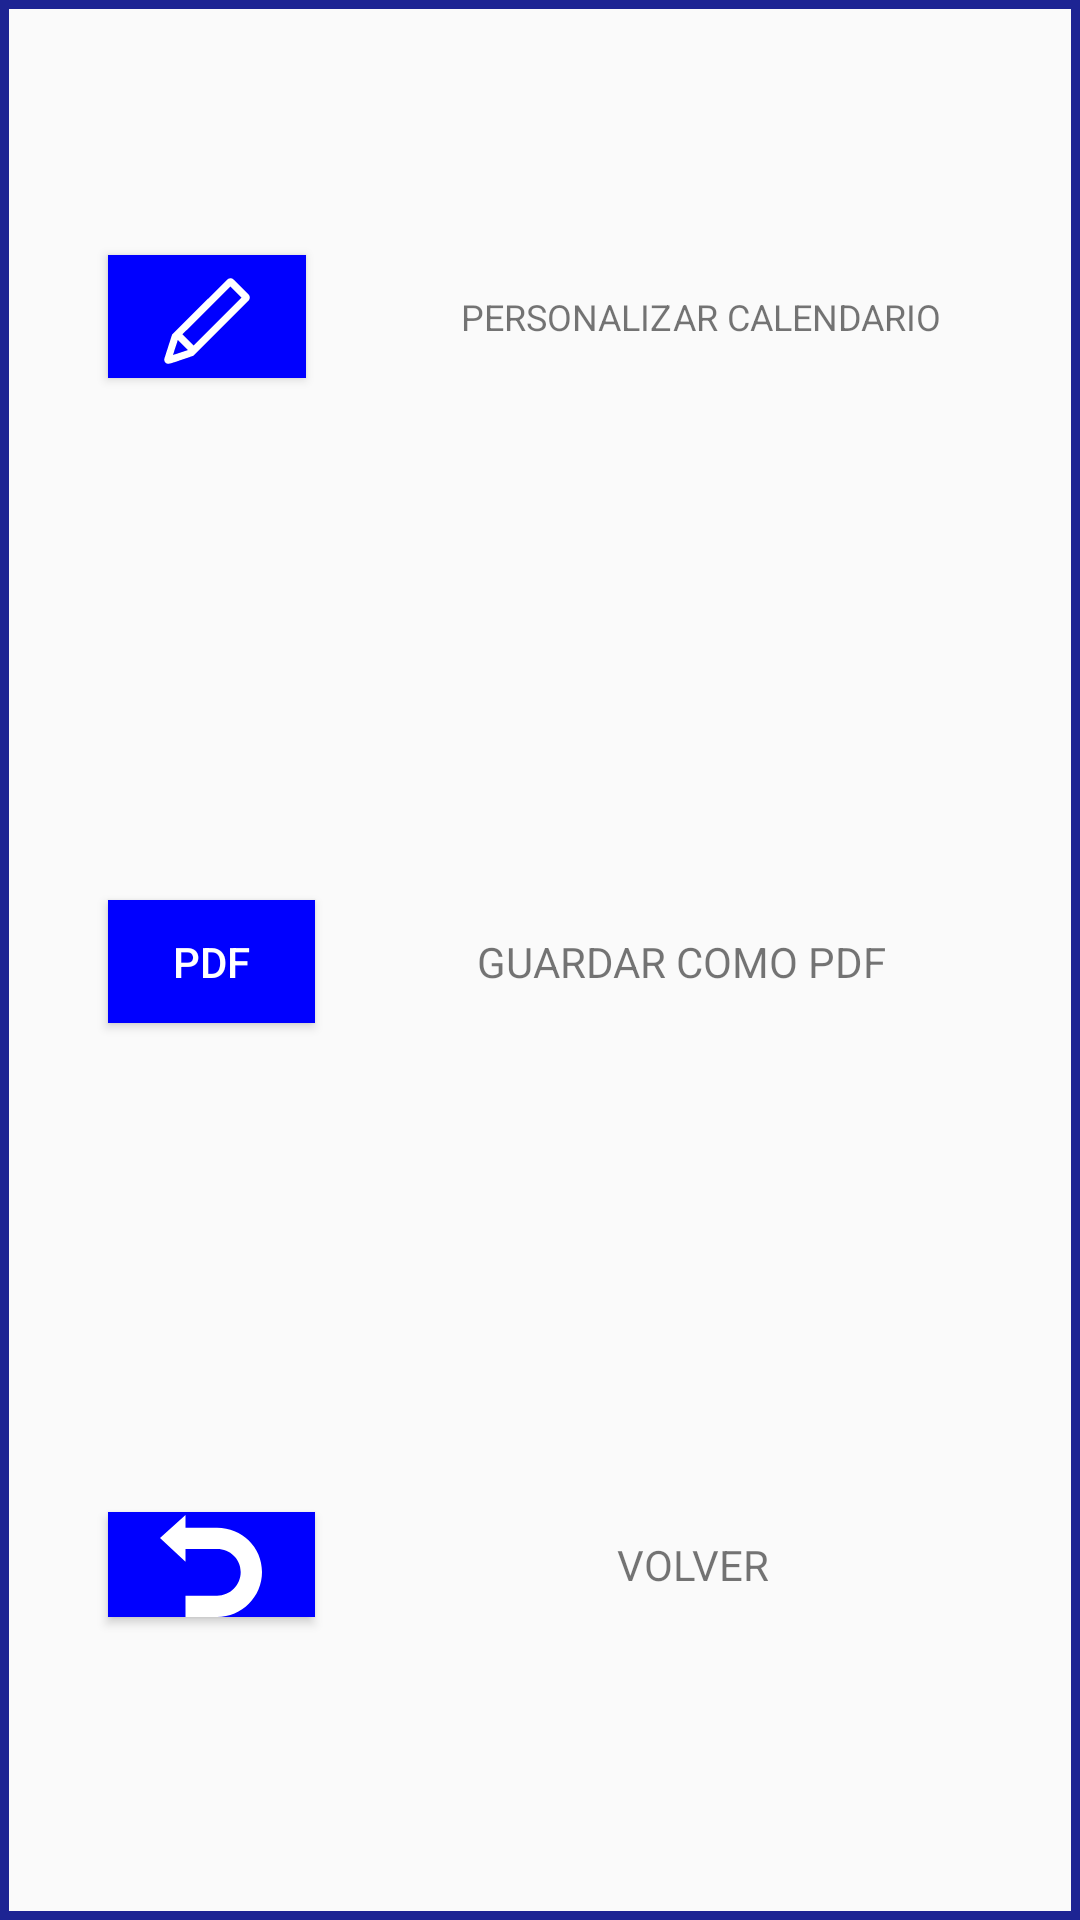

Reconstruct the res/layout file that produces this screen, plus the resources it refers to.
<!-- AndroidManifest.xml: application theme Theme.TFG -->
<!-- res/layout/settings_calendario.xml -->
<?xml version="1.0" encoding="utf-8"?>
<androidx.constraintlayout.widget.ConstraintLayout xmlns:android="http://schemas.android.com/apk/res/android"
    xmlns:app="http://schemas.android.com/apk/res-auto"
    xmlns:tools="http://schemas.android.com/tools"
    android:layout_width="300dp"
    android:layout_height="300dp"
    android:layout_gravity="center"
    android:background="@drawable/cell_border_purple">

    <Button
        android:id="@+id/personalizar"
        android:layout_width="66dp"
        android:layout_height="41dp"
        android:layout_gravity="left"
        android:layout_marginStart="36dp"
        android:background="@color/blue"
        android:drawableBottom="@drawable/ic_personalizar"
        app:layout_constraintBottom_toBottomOf="parent"
        app:layout_constraintStart_toStartOf="parent"
        app:layout_constraintTop_toTopOf="parent"
        app:layout_constraintVertical_bias="0.142" />

    <Button
        android:id="@+id/buttonCambiarCalendario"
        android:layout_width="69dp"
        android:layout_height="35dp"
        android:layout_gravity="center"
        android:layout_marginStart="36dp"
        android:background="@color/blue"
        android:drawableBottom="@drawable/ic_back"
        app:layout_constraintBottom_toBottomOf="parent"
        app:layout_constraintStart_toStartOf="parent"
        app:layout_constraintTop_toTopOf="parent"
        app:layout_constraintVertical_bias="0.833" />

    <Button
        android:id="@+id/pdf"
        android:layout_width="69dp"
        android:layout_height="41dp"
        android:layout_marginStart="36dp"
        android:background="@color/blue"
        android:text="PDF"
        android:textColor="@color/white"
        app:layout_constraintBottom_toBottomOf="parent"
        app:layout_constraintStart_toStartOf="parent"
        app:layout_constraintTop_toTopOf="parent"
        app:layout_constraintVertical_bias="0.501" />

    <TextView
        android:id="@+id/textView9"
        android:layout_width="wrap_content"
        android:layout_height="wrap_content"
        android:text="VOLVER"
        app:layout_constraintBottom_toBottomOf="@+id/buttonCambiarCalendario"
        app:layout_constraintEnd_toEndOf="parent"
        app:layout_constraintHorizontal_bias="0.493"
        app:layout_constraintStart_toEndOf="@+id/buttonCambiarCalendario"
        app:layout_constraintTop_toTopOf="@+id/buttonCambiarCalendario" />

    <TextView
        android:id="@+id/textView10"
        android:layout_width="wrap_content"
        android:layout_height="wrap_content"
        android:text="PERSONALIZAR CALENDARIO"
        android:textSize="12dp"
        app:layout_constraintBottom_toBottomOf="@+id/personalizar"
        app:layout_constraintEnd_toEndOf="parent"
        app:layout_constraintHorizontal_bias="0.529"
        app:layout_constraintStart_toEndOf="@+id/personalizar"
        app:layout_constraintTop_toTopOf="@+id/personalizar" />

    <TextView
        android:id="@+id/textView11"
        android:layout_width="wrap_content"
        android:layout_height="wrap_content"
        android:text="GUARDAR COMO PDF"
        app:layout_constraintBottom_toBottomOf="@+id/pdf"
        app:layout_constraintEnd_toEndOf="parent"
        app:layout_constraintHorizontal_bias="0.457"
        app:layout_constraintStart_toEndOf="@+id/pdf"
        app:layout_constraintTop_toTopOf="@+id/pdf" />

</androidx.constraintlayout.widget.ConstraintLayout>
<!-- resources referenced by this layout -->
<resources>
  <color name="blue">#0000FF</color>
  <color name="white">#FFFFFFFF</color>
  <!-- drawable cell_border_purple (drawable) -->
  <?xml version="1.0" encoding="utf-8"?>
  <shape xmlns:android="http://schemas.android.com/apk/res/android"
      android:shape="rectangle">
      <stroke
          android:color="@color/darkblue"
          android:width="3dp" />
  </shape>
  <!-- drawable ic_back (drawable) -->
  <vector xmlns:android="http://schemas.android.com/apk/res/android"
      android:width="34dp"
      android:height="34dp"
      android:viewportWidth="24.0"
      android:viewportHeight="24.0">
  
      <path
          android:fillColor="@color/white"
          android:pathData="M13.427 3.021h-7.427v-3.021l-6 5.39 6 5.61v-3h7.427c3.071 0 5.561 2.356 5.561 5.427 0 3.071-2.489 5.573-5.561 5.573h-7.427v5h7.427c5.84 0 10.573-4.734 10.573-10.573s-4.733-10.406-10.573-10.406z" />
  </vector>
  <!-- drawable ic_personalizar (drawable) -->
  <vector xmlns:android="http://schemas.android.com/apk/res/android"
      android:width="38dp"
      android:height="38dp"
      android:viewportWidth="24.0"
      android:viewportHeight="24.0">
  
      <path
          android:fillColor="@color/white"
          android:pathData="m9.134 19.319 11.587-11.588c.171-.171.279-.423.279-.684 0-.229-.083-.466-.28-.662l-3.115-3.104c-.185-.185-.429-.277-.672-.277s-.486.092-.672.277l-11.606 11.566c-.569 1.763-1.555 4.823-1.626 5.081-.02.075-.029.15-.029.224 0 .461.349.848.765.848.511 0 .991-.189 5.369-1.681zm-3.27-3.342 2.137 2.137-3.168 1.046zm.955-1.166 10.114-10.079 2.335 2.327-10.099 10.101z" />
  </vector>
  <style name="Theme.TFG" parent="Theme.AppCompat.Light.NoActionBar">
      </style>
  <color name="darkblue">#1D2493</color>
</resources>
